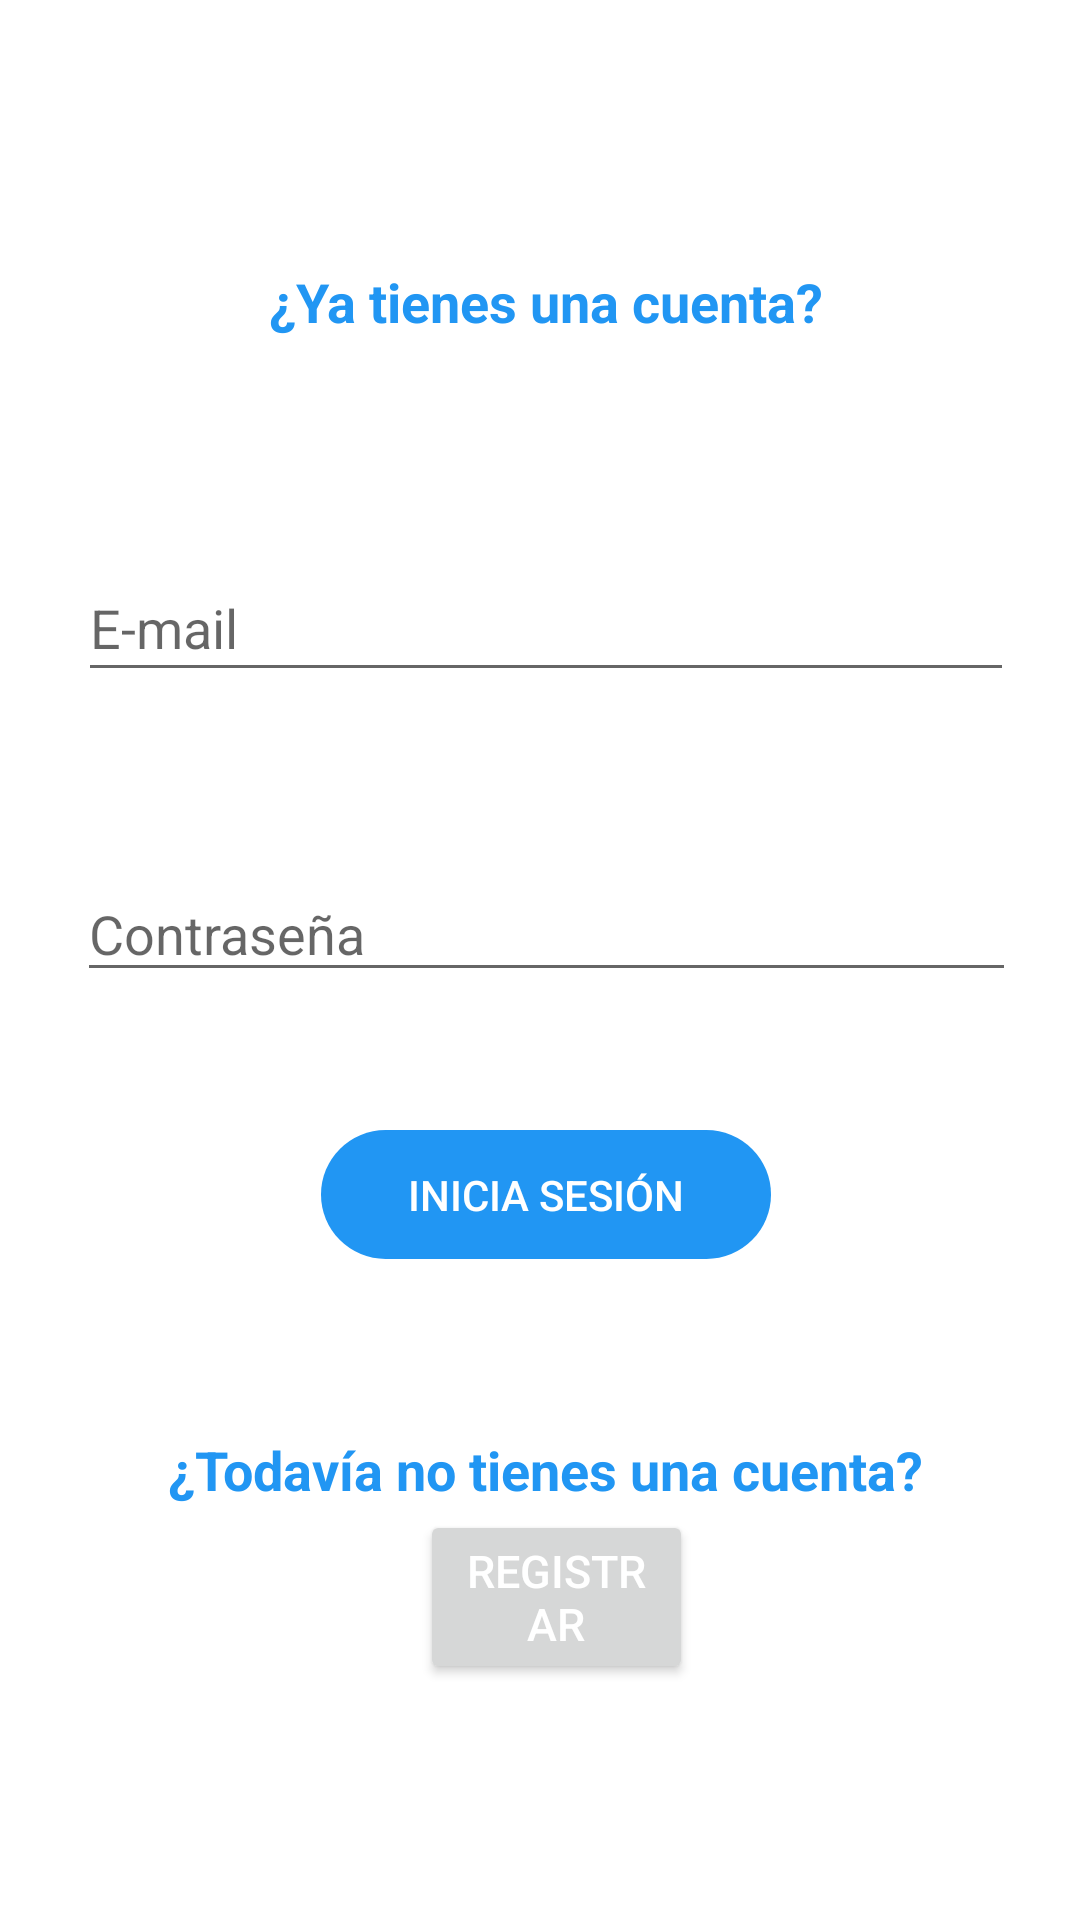

Layout XML and referenced resources for this Android screen:
<!-- AndroidManifest.xml: application theme Theme.GYT -->
<!-- res/layout/fragment_perfil_.xml -->
<?xml version="1.0" encoding="utf-8"?>
<androidx.constraintlayout.widget.ConstraintLayout xmlns:android="http://schemas.android.com/apk/res/android"
    xmlns:app="http://schemas.android.com/apk/res-auto"
    xmlns:tools="http://schemas.android.com/tools"
    android:id="@+id/container"
    android:layout_width="match_parent"
    android:layout_height="wrap_content"
    android:paddingLeft="20sp"
    android:paddingTop="16sp"
    android:paddingRight="16sp"
    android:paddingBottom="16sp"
    tools:context=".perfil_Fragment">

    <EditText
        android:id="@+id/et1"
        android:layout_width="312dp"
        android:layout_height="46dp"
        android:layout_marginStart="32dp"
        android:layout_marginEnd="32dp"
        android:layout_marginBottom="58dp"
        android:ems="10"
        android:hint="E-mail"
        android:inputType="textEmailAddress"
        app:layout_constraintBottom_toTopOf="@+id/et2"
        app:layout_constraintEnd_toEndOf="parent"
        app:layout_constraintStart_toStartOf="parent"
        app:layout_constraintTop_toBottomOf="@+id/textView" />

    <EditText
        android:id="@+id/et2"
        android:layout_width="313dp"
        android:layout_height="42dp"
        android:layout_marginStart="32dp"
        android:layout_marginEnd="32dp"
        android:layout_marginBottom="46dp"
        android:ems="10"
        android:hint="Contraseña"
        android:inputType="textPassword"
        app:layout_constraintBottom_toTopOf="@+id/btnIni"
        app:layout_constraintEnd_toEndOf="parent"
        app:layout_constraintStart_toStartOf="parent"
        app:layout_constraintTop_toBottomOf="@+id/et1" />

    <TextView
        android:id="@+id/textView"
        android:layout_width="wrap_content"
        android:layout_height="wrap_content"
        android:layout_marginTop="150dp"
        android:layout_marginBottom="72dp"
        android:text="¿Ya tienes una cuenta?"
        android:textColor="#2196F3"
        android:textSize="18sp"
        android:textStyle="bold"
        app:layout_constraintBottom_toTopOf="@+id/et1"
        app:layout_constraintEnd_toEndOf="parent"
        app:layout_constraintStart_toStartOf="parent"
        app:layout_constraintTop_toTopOf="parent" />

    <Button
        android:id="@+id/btnIni"
        android:layout_width="150dp"
        android:layout_height="43dp"
        android:layout_marginBottom="58dp"
        android:background="@drawable/btn_enable"
        android:enabled="false"
        android:text="Inicia Sesión"
        android:textColor="#FFFFFF"
        android:textIsSelectable="false"
        app:layout_constraintBottom_toTopOf="@+id/textView3"
        app:layout_constraintEnd_toEndOf="@+id/textView3"
        app:layout_constraintStart_toStartOf="@+id/textView3"
        app:layout_constraintTop_toBottomOf="@+id/et2" />

    <TextView
        android:id="@+id/textView3"
        android:layout_width="wrap_content"
        android:layout_height="wrap_content"
        android:layout_marginBottom="200dp"
        android:text="¿Todavía no tienes una cuenta?"
        android:textColor="#2196F3"
        android:textSize="18sp"
        android:textStyle="bold"
        app:layout_constraintBottom_toBottomOf="parent"
        app:layout_constraintEnd_toEndOf="parent"
        app:layout_constraintStart_toStartOf="parent"
        app:layout_constraintTop_toBottomOf="@+id/btnIni" />

    <Button
        android:id="@+id/button"
        android:layout_width="match_parent"
        android:layout_height="wrap_content"
        android:layout_marginStart="120dp"
        android:layout_marginEnd="113dp"
        android:layout_marginBottom="58dp"
        android:text="REGISTRAR"
        android:textColor="#fff"
        android:textSize="15sp"

        app:iconTint="#FFFFFF"
        app:layout_constraintBottom_toBottomOf="parent"
        app:layout_constraintEnd_toEndOf="parent"
        app:layout_constraintHorizontal_bias="0.444"

        app:layout_constraintStart_toStartOf="parent"
        app:layout_constraintTop_toBottomOf="@+id/textView3"
        app:layout_constraintVertical_bias="0.253" />


</androidx.constraintlayout.widget.ConstraintLayout>
<!-- resources referenced by this layout -->
<resources>
  <!-- drawable btn_enable (drawable) -->
  <?xml version="1.0" encoding="utf-8"?>
  <shape xmlns:android="http://schemas.android.com/apk/res/android">
  
      android:shape="rectangle"
      <solid android:color="@color/blue"/>
      <stroke android:dashWidth="3dp"
          android:color="@color/blue"/>
      <corners
          android:topRightRadius="25dp"
          android:bottomLeftRadius="25dp"
          android:topLeftRadius="25dp"
          android:bottomRightRadius="25dp"/>
  </shape>
  <style name="Theme.GYT" parent="Theme.MaterialComponents.DayNight.DarkActionBar">
          
          <item name="colorPrimary">@android:color/holo_blue_light</item>
          <item name="colorPrimaryVariant">@android:color/holo_blue_dark</item>
          <item name="colorOnPrimary">@android:color/holo_blue_light</item>
          
          <item name="colorSecondary">@color/teal_200</item>
          <item name="colorSecondaryVariant">@color/teal_700</item>
          <item name="colorOnSecondary">@color/material_on_primary_emphasis_high_type</item>
          
          <item name="android:statusBarColor" tools:targetApi="l">?attr/colorPrimaryVariant</item>
          
  
      </style>
  <color name="blue">#2196F3</color>
  <color name="teal_200">#FF03DAC5</color>
  <color name="teal_700">#FF018786</color>
</resources>
